Labelled photos from "dataset", an image-classification folder in Assmam13/asma. The possible labels are: Byzantine, islamique, Medieval, Modern, numide, punique, romaine.

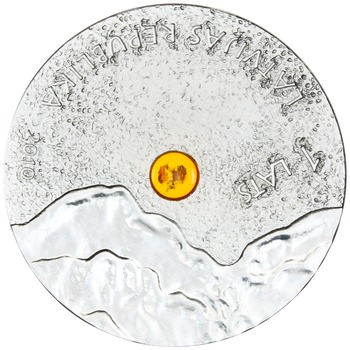
Label: Medieval

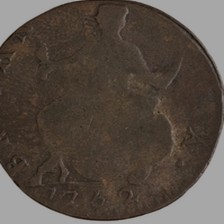
Label: numide

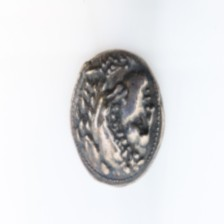
Label: punique

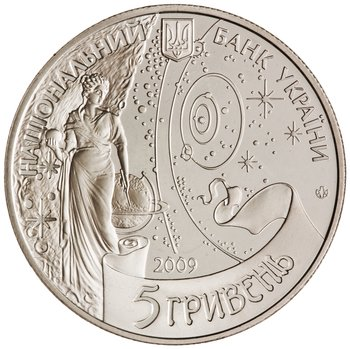
Label: Modern

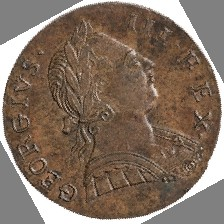
Label: Byzantine

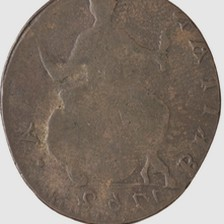
Label: romaine
